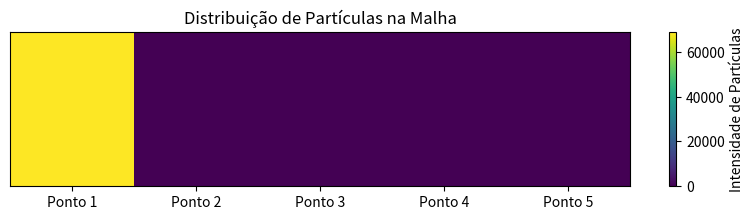

The script that saved this image:
import numpy as np
import matplotlib.pyplot as plt

# Definição dos parâmetros (valores aproximados)
dif_coef = 0.16950370743719267  # Coeficiente de difusão
macro_cs_absorption = 1.450667024580102  # Seção de absorção macroscópica

# Parâmetros da grade
n = 5  # Número de pontos na grade
Δx = 10.0  # Espaçamento da grade

# Fonte de partículas em cada ponto
S_source = [100000, 0, 0, 0, 0]

# Construindo a matriz tridiagonal
a = [2 * dif_coef / Δx**2 + macro_cs_absorption] * n  # Coeficientes da diagonal principal
b = [-dif_coef / Δx**2] * (n - 1)  # Coeficientes das diagonais superiores e inferiores

# Algoritmo de Thomas
def thomas_algorithm(a, b, d):
    n = len(d)
    c_prime = [0] * n
    d_prime = [0] * n
    x = [0] * n
    
    # Eliminação progressiva
    c_prime[0] = b[0] / a[0]
    d_prime[0] = d[0] / a[0]
    
    for i in range(1, n):
        denom = a[i] - b[i-1] * c_prime[i-1]
        if i < n - 1:
            c_prime[i] = b[i] / denom
        d_prime[i] = (d[i] - b[i-1] * d_prime[i-1]) / denom
    
    # Substituição retroativa
    x[n-1] = d_prime[n-1]
    for i in range(n-2, -1, -1):
        x[i] = d_prime[i] - c_prime[i] * x[i+1]
    
    return x

# Resolver o sistema
solucao = thomas_algorithm(a, b, S_source)
print("Distribuição de partículas Φ:", solucao)

# Calcular o número de partículas por célula
area_celula = Δx**2
numero_particulas_por_celula = np.array(solucao) * area_celula

print("Número de partículas por célula:", numero_particulas_por_celula)

# Visualização
plt.figure(figsize=(10, 2))
plt.title("Distribuição de Partículas na Malha")
plt.imshow(np.array(solucao).reshape(1, -1), cmap="viridis", interpolation="nearest", aspect="auto")
plt.colorbar(label='Intensidade de Partículas')
plt.yticks([])  # Oculta os ticks do eixo y
plt.xticks(range(n), labels=[f"Ponto {i+1}" for i in range(n)])
plt.show()